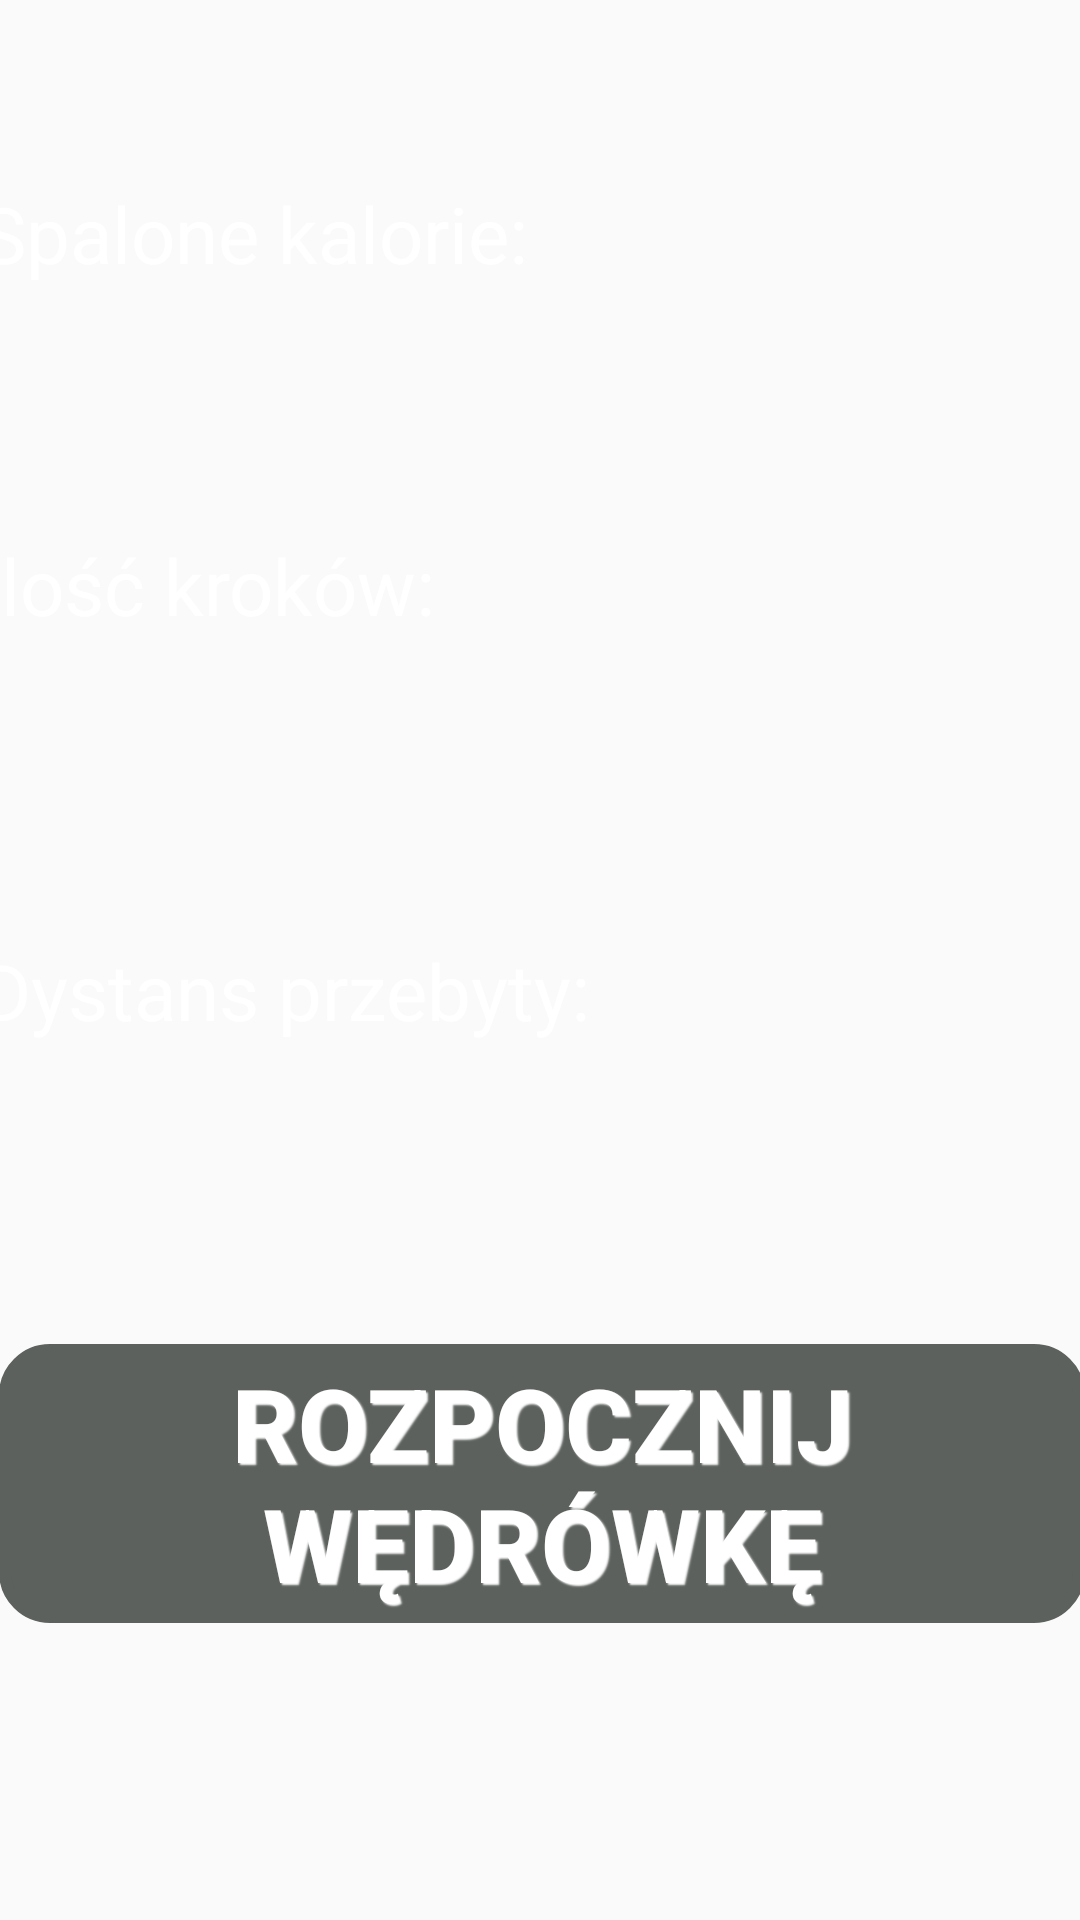

Layout XML and referenced resources for this Android screen:
<!-- AndroidManifest.xml: application theme Theme.AppCompat.Light.NoActionBar -->
<!-- res/layout/stats_view_dark.xml -->
<?xml version="1.0" encoding="utf-8"?>
<androidx.constraintlayout.widget.ConstraintLayout xmlns:android="http://schemas.android.com/apk/res/android"
    xmlns:app="http://schemas.android.com/apk/res-auto"
    android:layout_width="match_parent"
    android:layout_height="match_parent">

    <TextView
        android:id="@+id/kalorie"
        android:layout_width="384dp"
        android:layout_height="36dp"
        android:text="@string/kalorie"
        android:textColor="@color/t_dark"
        android:textSize="26sp"
        app:layout_constraintBottom_toBottomOf="parent"
        app:layout_constraintEnd_toEndOf="parent"
        app:layout_constraintHorizontal_bias="0.296"
        app:layout_constraintStart_toStartOf="parent"
        app:layout_constraintTop_toTopOf="parent"
        app:layout_constraintVertical_bias="0.1" />

    <TextView
        android:id="@+id/kroki"
        android:layout_width="384dp"
        android:layout_height="36dp"
        android:text="@string/kroki"
        android:textColor="@color/t_dark"
        android:textSize="26sp"
        app:layout_constraintBottom_toBottomOf="parent"
        app:layout_constraintEnd_toEndOf="parent"
        app:layout_constraintHorizontal_bias="0.296"
        app:layout_constraintStart_toStartOf="parent"
        app:layout_constraintTop_toBottomOf="@id/kalorie"
        app:layout_constraintVertical_bias="0.16" />

    <TextView
        android:id="@+id/dystans"
        android:layout_width="384dp"
        android:layout_height="36dp"
        android:text="@string/dystans"
        android:textColor="@color/t_dark"
        android:textSize="26sp"
        app:layout_constraintBottom_toTopOf="@id/button"
        app:layout_constraintEnd_toEndOf="parent"
        app:layout_constraintHorizontal_bias="0.296"
        app:layout_constraintStart_toStartOf="parent"
        app:layout_constraintTop_toBottomOf="@id/kroki"
        app:layout_constraintVertical_bias="0.2" />

    <androidx.appcompat.widget.AppCompatButton
        android:id="@+id/button"
        android:layout_width="362dp"
        android:layout_height="93dp"
        android:background="@drawable/button_m_dark"
        android:backgroundTint="@color/button_mc_dark"
        android:shadowColor="#fff"
        android:shadowDx="2"
        android:shadowDy="2"
        android:shadowRadius="1"
        android:text="@string/rozpocznij"
        android:textColor="@color/t_dark"
        android:textSize="34sp"
        android:textStyle="bold"
        app:layout_constraintBottom_toBottomOf="parent"
        app:layout_constraintEnd_toEndOf="parent"
        app:layout_constraintHorizontal_bias="0.489"
        app:layout_constraintStart_toStartOf="parent"
        app:layout_constraintTop_toBottomOf="@id/dystans"
        app:layout_constraintVertical_bias="0.8" />

</androidx.constraintlayout.widget.ConstraintLayout>
<!-- resources referenced by this layout -->
<resources>
  <color name="t_dark">#FFFFFFFF</color>
  <!-- drawable button_m_dark (drawable) -->
  <?xml version="1.0" encoding="utf-8"?>
  <shape
      xmlns:android="http://schemas.android.com/apk/res/android"
      android:shape="rectangle">
      <stroke
          android:color="@color/white"
          android:width="4dp"/>
      <corners
          android:radius="15dp"/>
  </shape>
  <string name="dystans">Dystans przebyty:</string>
  <string name="kalorie">Spalone kalorie:</string>
  <string name="kroki">Ilość kroków:</string>
  <string name="rozpocznij">Rozpocznij wędrówkę</string>
  <color name="white">#FFFFFFFF</color>
</resources>
